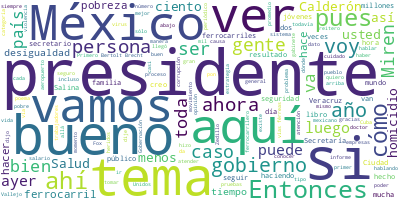

The table this chart was drawn from, first rows:
Participante, Texto, Sentimiento, Palabras, Dia, Mes, Anio
PRESIDENTE ANDRES MANUEL LOPEZ OBRADOR, Buenos días. Ánimo., 0.0, 3, 11, 08, 2023
PRESIDENTE ANDRES MANUEL LOPEZ OBRADOR, Bueno, vamos a iniciar la conferencia de…, 0.0, 71, 11, 08, 2023
PRESIDENTE ANDRES MANUEL LOPEZ OBRADOR, Y hay menos pobreza y menos desigualdad …, 0.0, 39, 11, 08, 2023
PRESIDENTE ANDRES MANUEL LOPEZ OBRADOR, Y ayer el Coneval, que fue creado con es…, 0.0, 35, 11, 08, 2023
PRESIDENTE ANDRES MANUEL LOPEZ OBRADOR, Esto no nos lo van a poder quitar, esta …, 0.0, 27, 11, 08, 2023
PRESIDENTE ANDRES MANUEL LOPEZ OBRADOR, Y aquí están los datos de ayer, del Cone…, 0.0, 15, 11, 08, 2023
PRESIDENTE ANDRES MANUEL LOPEZ OBRADOR, Desde el 84, 1984, el reporte, yo me ima…, 0.0, 88, 11, 08, 2023
PRESIDENTE ANDRES MANUEL LOPEZ OBRADOR, Y esto es en millones de personas, eran …, 0.0, 59, 11, 08, 2023
PRESIDENTE ANDRES MANUEL LOPEZ OBRADOR, A ver si tienes otra. Esta es importantí…, 0.0, 97, 11, 08, 2023
PRESIDENTE ANDRES MANUEL LOPEZ OBRADOR, Bueno, esto era lo que queríamos mostrar…, 0.0, 17, 11, 08, 2023
PREGUNTA, En salud., 0.0, 2, 11, 08, 2023
PRESIDENTE ANDRES MANUEL LOPEZ OBRADOR, Sí, en el caso de salud hay una disminuc…, 0.0, 86, 11, 08, 2023
PRESIDENTE ANDRES MANUEL LOPEZ OBRADOR, El compromiso que tenemos en materia de …, 0.0, 37, 11, 08, 2023
PRESIDENTE ANDRES MANUEL LOPEZ OBRADOR, Estos son otros datos. Pero, bueno, tamb…, 0.0, 35, 11, 08, 2023
PRESIDENTE ANDRES MANUEL LOPEZ OBRADOR, Si puedes poner lo de alimentación, la l…, 0.0, 59, 11, 08, 2023
PREGUNTA, ¿Qué hacer con la pobreza extrema, presi…, 0.0, 7, 11, 08, 2023
PRESIDENTE ANDRES MANUEL LOPEZ OBRADOR, Y también bajó la pobreza extrema, poco,…, 0.0, 9, 11, 08, 2023
PREGUNTA, De 7.0 a 7.1 por ciento, según los datos, 0.0, 9, 11, 08, 2023
PRESIDENTE ANDRES MANUEL LOPEZ OBRADOR, No. A ver, pon pobreza extrema, a ver. ¿…, 0.0, 15, 11, 08, 2023
PRESIDENTE ANDRES MANUEL LOPEZ OBRADOR, ¿De qué periódico eres tú?, 0.0, 5, 11, 08, 2023
PREGUNTA, De La Jornada. Aquí traemos que bajó, pe…, 0.0, 10, 11, 08, 2023
PRESIDENTE ANDRES MANUEL LOPEZ OBRADOR, Poco, pero bajó., 0.0, 3, 11, 08, 2023
PRESIDENTE ANDRES MANUEL LOPEZ OBRADOR, Es que andan… Nada más que… Casi los est…, 0.0, 15, 11, 08, 2023
PREGUNTA, ¿Realizar más acciones, presidente? ¿O c…, 0.0, 9, 11, 08, 2023
PRESIDENTE ANDRES MANUEL LOPEZ OBRADOR, No, ahí vamos. Es que estamos saliendo, …, 0.0, 23, 11, 08, 2023
PRESIDENTE ANDRES MANUEL LOPEZ OBRADOR, En el 24 vamos a estar mejor, nada más q…, 0.0, 90, 11, 08, 2023
PREGUNTA, El dato que traemos, presidente, compara…, 0.0, 25, 11, 08, 2023
PRESIDENTE ANDRES MANUEL LOPEZ OBRADOR, Sí, es este, es 16, 18, 20, 22. Ahí está…, 0.0, 23, 11, 08, 2023
PRESIDENTE ANDRES MANUEL LOPEZ OBRADOR, Muy bien. Adelante., 0.0, 3, 11, 08, 2023
PREGUNTA, Gracias. Buenos días, presidente., 0.0, 4, 11, 08, 2023
PREGUNTA, Gustavo García, de Comunicante MX, somos…, 0.0, 10, 11, 08, 2023
PREGUNTA, Presidente, el día de ayer en la oposici…, 0.0, 125, 11, 08, 2023
PREGUNTA, Presidente, le quiero preguntar qué le m…, 0.0, 31, 11, 08, 2023
PRESIDENTE ANDRES MANUEL LOPEZ OBRADOR, Nada, nada, nada. Pues él no tiene que v…, 0.0, 33, 11, 08, 2023
PRESIDENTE ANDRES MANUEL LOPEZ OBRADOR, Que es normal, están en campaña. Ahora h…, 0.0, 26, 11, 08, 2023
PRESIDENTE ANDRES MANUEL LOPEZ OBRADOR, Ya me pusieron en la lista negra los del…, 0.0, 91, 11, 08, 2023
PRESIDENTE ANDRES MANUEL LOPEZ OBRADOR, No me han multado todavía, no me vayan a…, 0.0, 36, 11, 08, 2023
PRESIDENTE ANDRES MANUEL LOPEZ OBRADOR, Adelante., 0.0, 1, 11, 08, 2023
PREGUNTA, La segunda pregunta, presidente, estas d…, 0.0, 73, 11, 08, 2023
PREGUNTA, Si bien El Salvador tampoco es un país q…, 0.0, 43, 11, 08, 2023
PREGUNTA, Ayer, el presidente Bukele utilizó sus r…, 0.0, 83, 11, 08, 2023
PREGUNTA, Presidente, yo le quiero preguntar: su e…, 0.0, 59, 11, 08, 2023
PREGUNTA, Ante estos cuestionamientos que existe d…, 0.0, 39, 11, 08, 2023
PRESIDENTE ANDRES MANUEL LOPEZ OBRADOR, Son realidades distintas y también conce…, 0.0, 52, 11, 08, 2023
PRESIDENTE ANDRES MANUEL LOPEZ OBRADOR, Nosotros vamos bien. A pesar de que here…, 0.0, 74, 11, 08, 2023
PRESIDENTE ANDRES MANUEL LOPEZ OBRADOR, A ver si ponemos la gráfica de cómo vamo…, 0.0, 25, 11, 08, 2023
PRESIDENTE ANDRES MANUEL LOPEZ OBRADOR, ¿Por qué funciona nuestra estrategia?, 0.0, 5, 11, 08, 2023
PRESIDENTE ANDRES MANUEL LOPEZ OBRADOR, Por lo que acabamos de ver hace un momen…, 0.0, 85, 11, 08, 2023
PRESIDENTE ANDRES MANUEL LOPEZ OBRADOR, Y, miren, así estamos. Pero, por qué no …, 0.0, 23, 11, 08, 2023
PRESIDENTE ANDRES MANUEL LOPEZ OBRADOR, Miren, los homicidios con Salinas, desde…, 0.0, 95, 11, 08, 2023
PRESIDENTE ANDRES MANUEL LOPEZ OBRADOR, ¿Y saben ustedes que el gobierno de Esta…, 0.0, 45, 11, 08, 2023
PRESIDENTE ANDRES MANUEL LOPEZ OBRADOR, Cuando manejaban el aeropuerto los narco…, 0.0, 85, 11, 08, 2023
JESUS RAMIREZ CUEVAS, 35/45., 0.0, 1, 11, 08, 2023
PRESIDENTE ANDRES MANUEL LOPEZ OBRADOR, 35/45, todo mundo tenía que voltear a ve…, 0.0, 44, 11, 08, 2023
PRESIDENTE ANDRES MANUEL LOPEZ OBRADOR, Luego, con el presidente Peña Nieto, 59 …, 0.0, 97, 11, 08, 2023
PRESIDENTE ANDRES MANUEL LOPEZ OBRADOR, Hay un índice de letalidad que mide bien…, 0.0, 51, 11, 08, 2023
PRESIDENTE ANDRES MANUEL LOPEZ OBRADOR, Y en los enfrentamientos entre Fuerzas A…, 0.0, 45, 11, 08, 2023
PRESIDENTE ANDRES MANUEL LOPEZ OBRADOR, De por sí esto, el número de agresiones …, 0.0, 112, 11, 08, 2023
PRESIDENTE ANDRES MANUEL LOPEZ OBRADOR, Bueno, por acá estamos nosotros, siempre…, 0.0, 20, 11, 08, 2023
PRESIDENTE ANDRES MANUEL LOPEZ OBRADOR, Bueno, cada quien tiene su propia concep…, 0.0, 65, 11, 08, 2023
... 212 more rows
